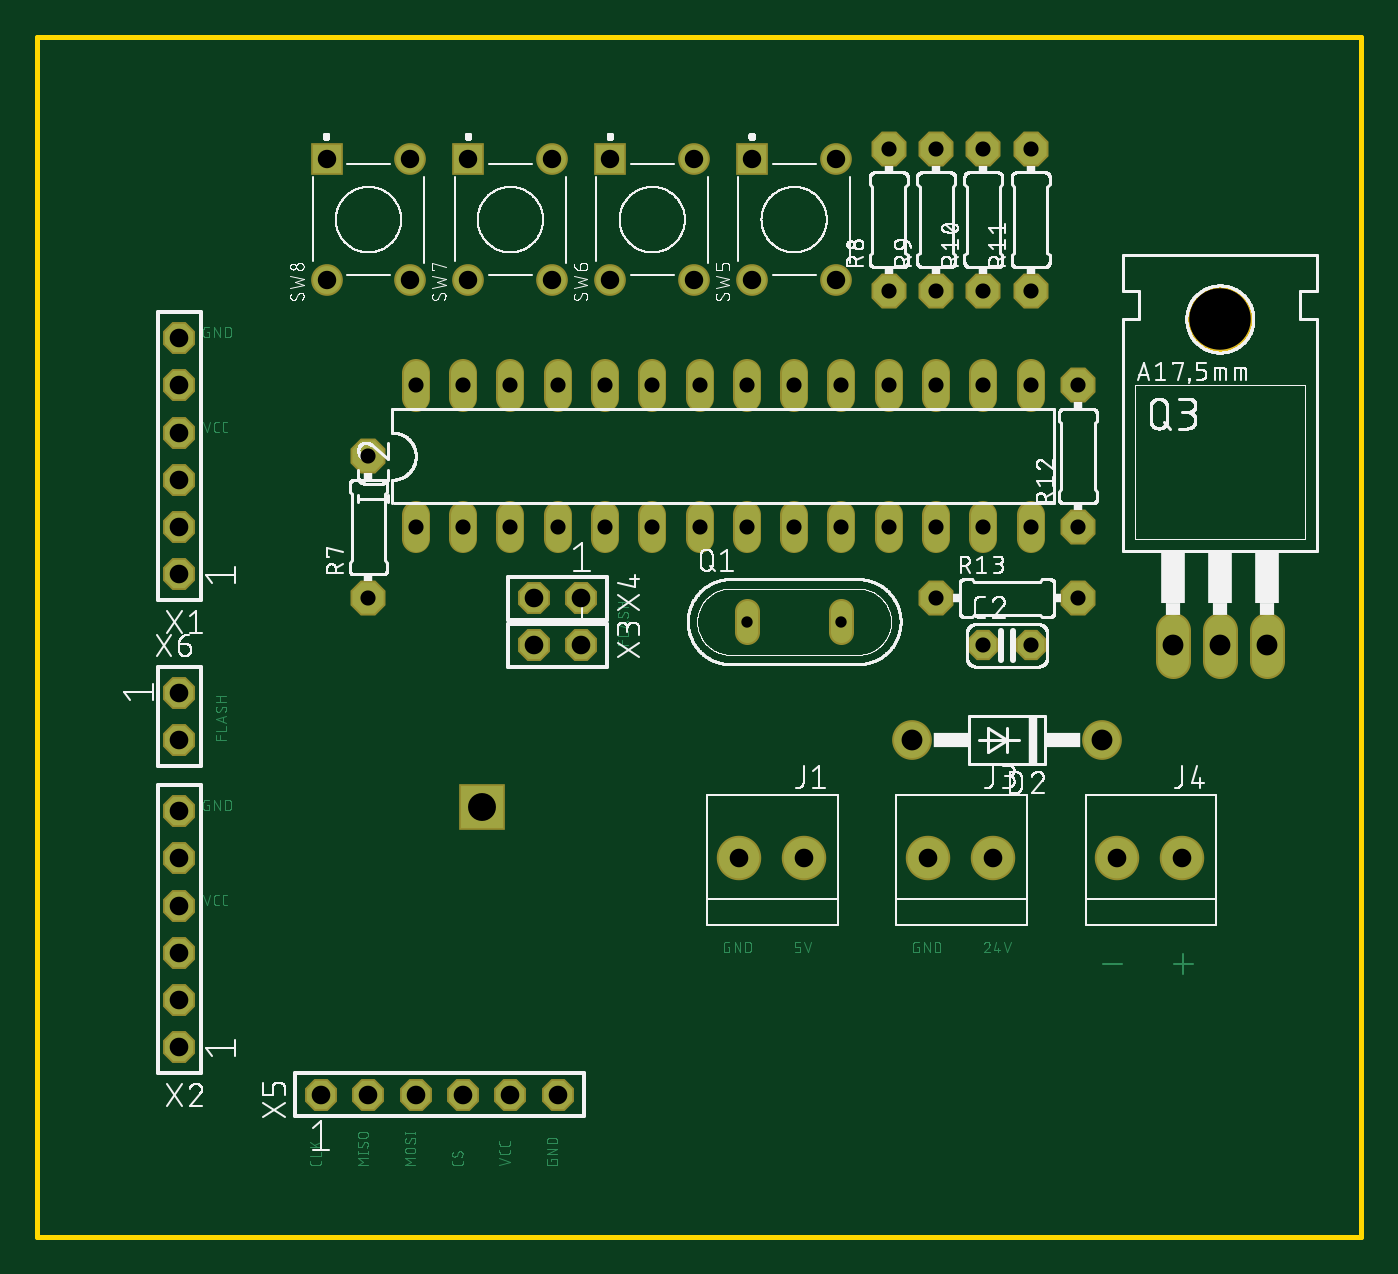
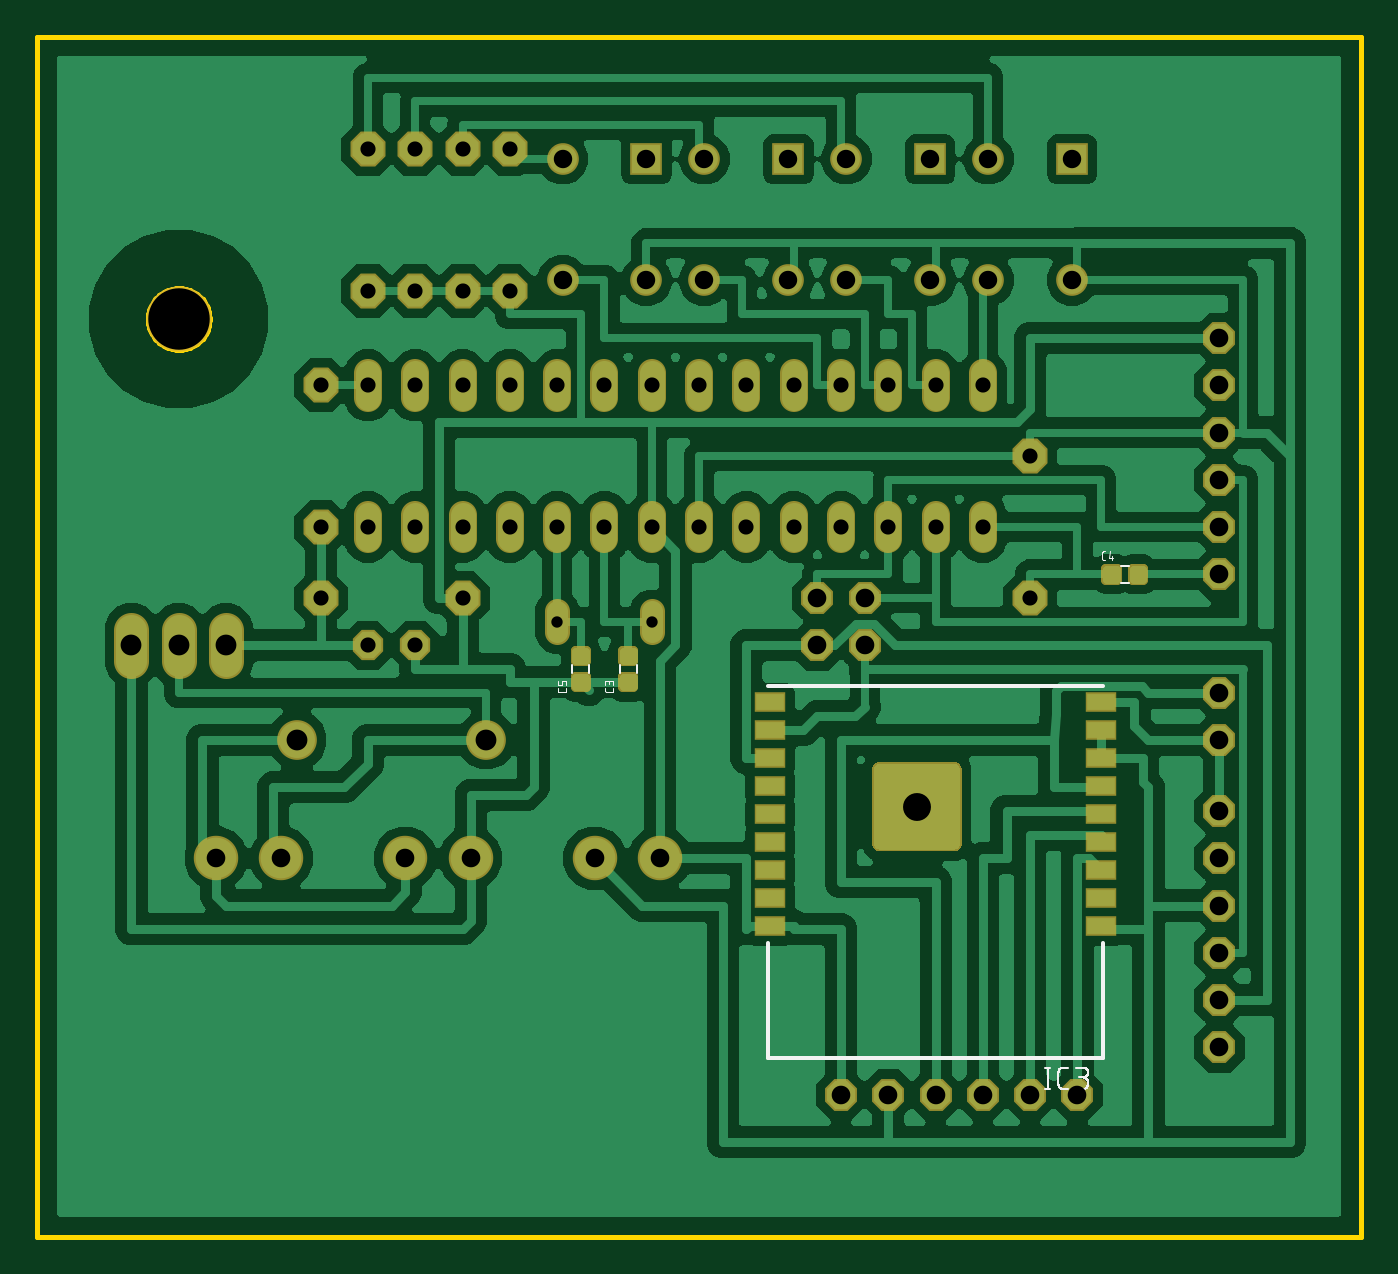
Circuit board: 10 layer files. Board 71.1 x 64.4 mm.
- bottom_copper: copper_bottom.gbr (313517 bytes)
- top_copper: copper_top.gbr (47527 bytes)
- drill: drills.xln (1506 bytes)
- outline: profile.gbr (2330 bytes)
- bottom_silk: silkscreen_bottom.gbr (12441 bytes)
- top_silk: silkscreen_top.gbr (175228 bytes)
- bottom_mask: soldermask_bottom.gbr (22650 bytes)
- top_mask: soldermask_top.gbr (3334 bytes)
- paste: solderpaste_bottom.gbr (15820 bytes)
- paste: solderpaste_top.gbr (271 bytes)

=== bottom_copper: copper_bottom.gbr (313517 bytes, source omitted) ===
=== top_copper: copper_top.gbr (47527 bytes, source omitted) ===
=== drill: drills.xln ===
M48
;GenerationSoftware,Autodesk,EAGLE,8.7.1*%
;CreationDate,2020-07-24T08:34:05Z*%
FMAT,2
ICI,OFF
METRIC,TZ,000.000
T7C0.610
T6C0.813
T5C0.990
T4C1.000
T3C1.118
T2C1.500
T1C3.302
%
G90
M71
T1
X102870Y51816
T2
X63230Y25630
T3
X96520Y29210
X86360Y29210
X105410Y34290
X102870Y34290
X100330Y34290
T4
X46990Y20320
X46990Y22860
X46990Y31750
X77040Y22860
X80540Y22860
X46990Y29210
X67310Y10160
X64770Y10160
X62230Y10160
X59690Y10160
X57150Y10160
X54610Y10160
X97360Y22860
X100860Y22860
X90700Y22860
X46990Y25400
X68580Y34290
X46990Y12700
X46990Y15240
X46990Y17780
X87200Y22860
X66040Y36830
X46990Y38100
X46990Y40640
X46990Y43180
X46990Y45720
X46990Y48260
X46990Y50800
X68580Y36830
X66040Y34290
T5
X70140Y60400
X67020Y53900
X62520Y53900
X67020Y60400
X62520Y60400
X59400Y53900
X54900Y53900
X59400Y60400
X77760Y60400
X82260Y53900
X77760Y53900
X82260Y60400
X54900Y60400
X74640Y53900
X70140Y53900
X74640Y60400
T6
X59690Y40640
X62230Y40640
X64770Y40640
X67310Y40640
X69850Y40640
X72390Y40640
X74930Y40640
X77470Y40640
X80010Y40640
X85090Y53340
X85090Y60960
X87630Y53340
X87630Y60960
X90170Y53340
X90170Y60960
X92710Y53340
X92710Y60960
X95250Y40640
X57150Y44450
X57150Y36830
X59690Y48260
X62230Y48260
X95250Y48260
X87630Y36830
X95250Y36830
X90170Y34290
X92710Y34290
X64770Y48260
X67310Y48260
X69850Y48260
X72390Y48260
X74930Y48260
X77470Y48260
X87630Y40640
X80010Y48260
X82550Y48260
X85090Y48260
X87630Y48260
X90170Y48260
X92710Y48260
X92710Y40640
X90170Y40640
X85090Y40640
X82550Y40640
T7
X77470Y35560
X82550Y35560
M30
=== outline: profile.gbr ===
G04 EAGLE Gerber X2 export*
%TF.Part,Single*%
%TF.FileFunction,Profile,NP*%
%TF.FilePolarity,Positive*%
%TF.GenerationSoftware,Autodesk,EAGLE,8.7.1*%
%TF.CreationDate,2020-07-24T08:34:06Z*%
G75*
%MOMM*%
%FSLAX34Y34*%
%LPD*%
%AMOC8*
5,1,8,0,0,1.08239X$1,22.5*%
G01*
%ADD10C,0.254000*%


D10*
X393700Y25400D02*
X1104700Y25400D01*
X1104700Y669800D01*
X393700Y669800D01*
X393700Y25400D01*
X1045210Y517620D02*
X1045139Y516541D01*
X1044998Y515469D01*
X1044787Y514409D01*
X1044508Y513365D01*
X1044160Y512341D01*
X1043746Y511343D01*
X1043268Y510373D01*
X1042728Y509437D01*
X1042127Y508538D01*
X1041469Y507681D01*
X1040757Y506868D01*
X1039992Y506104D01*
X1039179Y505391D01*
X1038322Y504733D01*
X1037423Y504132D01*
X1036487Y503592D01*
X1035517Y503114D01*
X1034519Y502700D01*
X1033495Y502352D01*
X1032451Y502073D01*
X1031391Y501862D01*
X1030319Y501721D01*
X1029240Y501650D01*
X1028160Y501650D01*
X1027081Y501721D01*
X1026009Y501862D01*
X1024949Y502073D01*
X1023905Y502352D01*
X1022881Y502700D01*
X1021883Y503114D01*
X1020913Y503592D01*
X1019977Y504132D01*
X1019078Y504733D01*
X1018221Y505391D01*
X1017408Y506104D01*
X1016644Y506868D01*
X1015931Y507681D01*
X1015273Y508538D01*
X1014672Y509437D01*
X1014132Y510373D01*
X1013654Y511343D01*
X1013240Y512341D01*
X1012892Y513365D01*
X1012613Y514409D01*
X1012402Y515469D01*
X1012261Y516541D01*
X1012190Y517620D01*
X1012190Y518700D01*
X1012261Y519779D01*
X1012402Y520851D01*
X1012613Y521911D01*
X1012892Y522955D01*
X1013240Y523979D01*
X1013654Y524977D01*
X1014132Y525947D01*
X1014672Y526883D01*
X1015273Y527782D01*
X1015931Y528639D01*
X1016644Y529452D01*
X1017408Y530217D01*
X1018221Y530929D01*
X1019078Y531587D01*
X1019977Y532188D01*
X1020913Y532728D01*
X1021883Y533206D01*
X1022881Y533620D01*
X1023905Y533968D01*
X1024949Y534247D01*
X1026009Y534458D01*
X1027081Y534599D01*
X1028160Y534670D01*
X1029240Y534670D01*
X1030319Y534599D01*
X1031391Y534458D01*
X1032451Y534247D01*
X1033495Y533968D01*
X1034519Y533620D01*
X1035517Y533206D01*
X1036487Y532728D01*
X1037423Y532188D01*
X1038322Y531587D01*
X1039179Y530929D01*
X1039992Y530217D01*
X1040757Y529452D01*
X1041469Y528639D01*
X1042127Y527782D01*
X1042728Y526883D01*
X1043268Y525947D01*
X1043746Y524977D01*
X1044160Y523979D01*
X1044508Y522955D01*
X1044787Y521911D01*
X1044998Y520851D01*
X1045139Y519779D01*
X1045210Y518700D01*
X1045210Y517620D01*
M02*

=== bottom_silk: silkscreen_bottom.gbr (12441 bytes, source omitted) ===
=== top_silk: silkscreen_top.gbr (175228 bytes, source omitted) ===
=== bottom_mask: soldermask_bottom.gbr (22650 bytes, source omitted) ===
=== top_mask: soldermask_top.gbr ===
G04 EAGLE Gerber X2 export*
%TF.Part,Single*%
%TF.FileFunction,Soldermask,Top,1*%
%TF.FilePolarity,Negative*%
%TF.GenerationSoftware,Autodesk,EAGLE,8.7.1*%
%TF.CreationDate,2020-07-24T08:34:06Z*%
G75*
%MOMM*%
%FSLAX34Y34*%
%LPD*%
%AMOC8*
5,1,8,0,0,1.08239X$1,22.5*%
G01*
%ADD10C,1.524000*%
%ADD11P,1.852186X8X112.500000*%
%ADD12P,2.034460X8X112.500000*%
%ADD13C,1.320800*%
%ADD14R,2.453200X2.453200*%
%ADD15C,1.701200*%
%ADD16R,1.701200X1.701200*%
%ADD17P,1.852186X8X202.500000*%
%ADD18P,2.034460X8X22.500000*%
%ADD19P,1.759533X8X22.500000*%
%ADD20C,1.879600*%
%ADD21C,3.505200*%
%ADD22C,2.133600*%
%ADD23C,2.387600*%
%ADD24P,1.852186X8X22.500000*%
%ADD25P,1.852186X8X292.500000*%


D10*
X596900Y399796D02*
X596900Y413004D01*
X622300Y413004D02*
X622300Y399796D01*
X647700Y399796D02*
X647700Y413004D01*
X673100Y413004D02*
X673100Y399796D01*
X698500Y399796D02*
X698500Y413004D01*
X723900Y413004D02*
X723900Y399796D01*
X749300Y399796D02*
X749300Y413004D01*
X774700Y413004D02*
X774700Y399796D01*
X800100Y399796D02*
X800100Y413004D01*
X825500Y413004D02*
X825500Y399796D01*
X850900Y399796D02*
X850900Y413004D01*
X876300Y413004D02*
X876300Y399796D01*
X901700Y399796D02*
X901700Y413004D01*
X927100Y413004D02*
X927100Y399796D01*
X927100Y475996D02*
X927100Y489204D01*
X901700Y489204D02*
X901700Y475996D01*
X876300Y475996D02*
X876300Y489204D01*
X850900Y489204D02*
X850900Y475996D01*
X825500Y475996D02*
X825500Y489204D01*
X800100Y489204D02*
X800100Y475996D01*
X774700Y475996D02*
X774700Y489204D01*
X749300Y489204D02*
X749300Y475996D01*
X723900Y475996D02*
X723900Y489204D01*
X698500Y489204D02*
X698500Y475996D01*
X673100Y475996D02*
X673100Y489204D01*
X647700Y489204D02*
X647700Y475996D01*
X622300Y475996D02*
X622300Y489204D01*
X596900Y489204D02*
X596900Y475996D01*
D11*
X469900Y381000D03*
X469900Y406400D03*
X469900Y431800D03*
X469900Y457200D03*
X469900Y482600D03*
X469900Y508000D03*
D12*
X571500Y368300D03*
X571500Y444500D03*
D13*
X774700Y361188D02*
X774700Y350012D01*
X825500Y350012D02*
X825500Y361188D01*
D14*
X632300Y256300D03*
D11*
X469900Y127000D03*
X469900Y152400D03*
X469900Y177800D03*
X469900Y203200D03*
X469900Y228600D03*
X469900Y254000D03*
D15*
X822600Y539000D03*
X777600Y539000D03*
X822600Y604000D03*
D16*
X777600Y604000D03*
D15*
X746400Y539000D03*
X701400Y539000D03*
X746400Y604000D03*
D16*
X701400Y604000D03*
D15*
X670200Y539000D03*
X625200Y539000D03*
X670200Y604000D03*
D16*
X625200Y604000D03*
D15*
X594000Y539000D03*
X549000Y539000D03*
X594000Y604000D03*
D16*
X549000Y604000D03*
D12*
X850900Y533400D03*
X850900Y609600D03*
X876300Y533400D03*
X876300Y609600D03*
X901700Y533400D03*
X901700Y609600D03*
X927100Y533400D03*
X927100Y609600D03*
D17*
X685800Y342900D03*
X660400Y342900D03*
X685800Y368300D03*
X660400Y368300D03*
D12*
X952500Y406400D03*
X952500Y482600D03*
D18*
X876300Y368300D03*
X952500Y368300D03*
D19*
X901700Y342900D03*
X927100Y342900D03*
D20*
X1003300Y334518D02*
X1003300Y351282D01*
X1028700Y351282D02*
X1028700Y334518D01*
X1054100Y334518D02*
X1054100Y351282D01*
D21*
X1028700Y518160D03*
D22*
X863600Y292100D03*
X965200Y292100D03*
D23*
X907000Y228600D03*
X872000Y228600D03*
X1008600Y228600D03*
X973600Y228600D03*
D24*
X546100Y101600D03*
X571500Y101600D03*
X596900Y101600D03*
X622300Y101600D03*
X647700Y101600D03*
X673100Y101600D03*
D23*
X805400Y228600D03*
X770400Y228600D03*
D25*
X469900Y317500D03*
X469900Y292100D03*
M02*

=== paste: solderpaste_bottom.gbr (15820 bytes, source omitted) ===
=== paste: solderpaste_top.gbr ===
G04 EAGLE Gerber X2 export*
%TF.Part,Single*%
%TF.FileFunction,Paste,Top*%
%TF.FilePolarity,Positive*%
%TF.GenerationSoftware,Autodesk,EAGLE,8.7.1*%
%TF.CreationDate,2020-07-24T08:34:06Z*%
G75*
%MOMM*%
%FSLAX34Y34*%
%LPD*%
%AMOC8*
5,1,8,0,0,1.08239X$1,22.5*%
G01*


M02*

